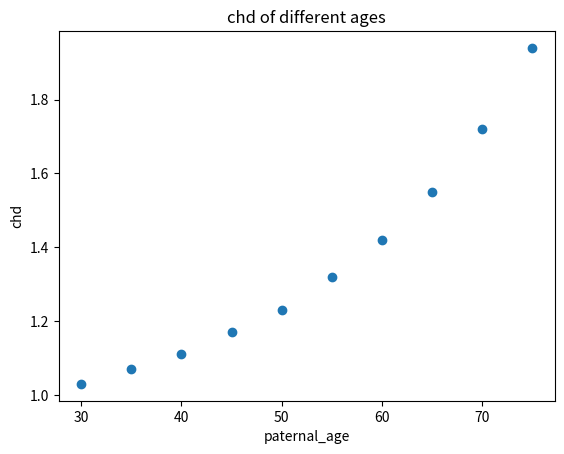

The matplotlib source for this figure:
paternal_age = {'30':1.03, '35':1.07, '40':1.11, '45':1.17, '50':1.23, 
'55':1.32, '60':1.42, '65':1.55, '70':1.72, '75':1.94}

# import necessary mudule
import numpy as np
import matplotlib.pyplot as plt
# import 
N = 10 
x = (30, 35, 40, 45, 50, 55, 60, 65, 70, 75)
y = (1.03, 1.07, 1.11, 1.17, 1.23, 1.32, 1.42, 1.55, 1.72, 1.94)

plt.ylabel('chd')
plt.xlabel('paternal_age')
plt.title('chd of different ages')
plt.scatter(x, y, marker='o')

plt.show()
